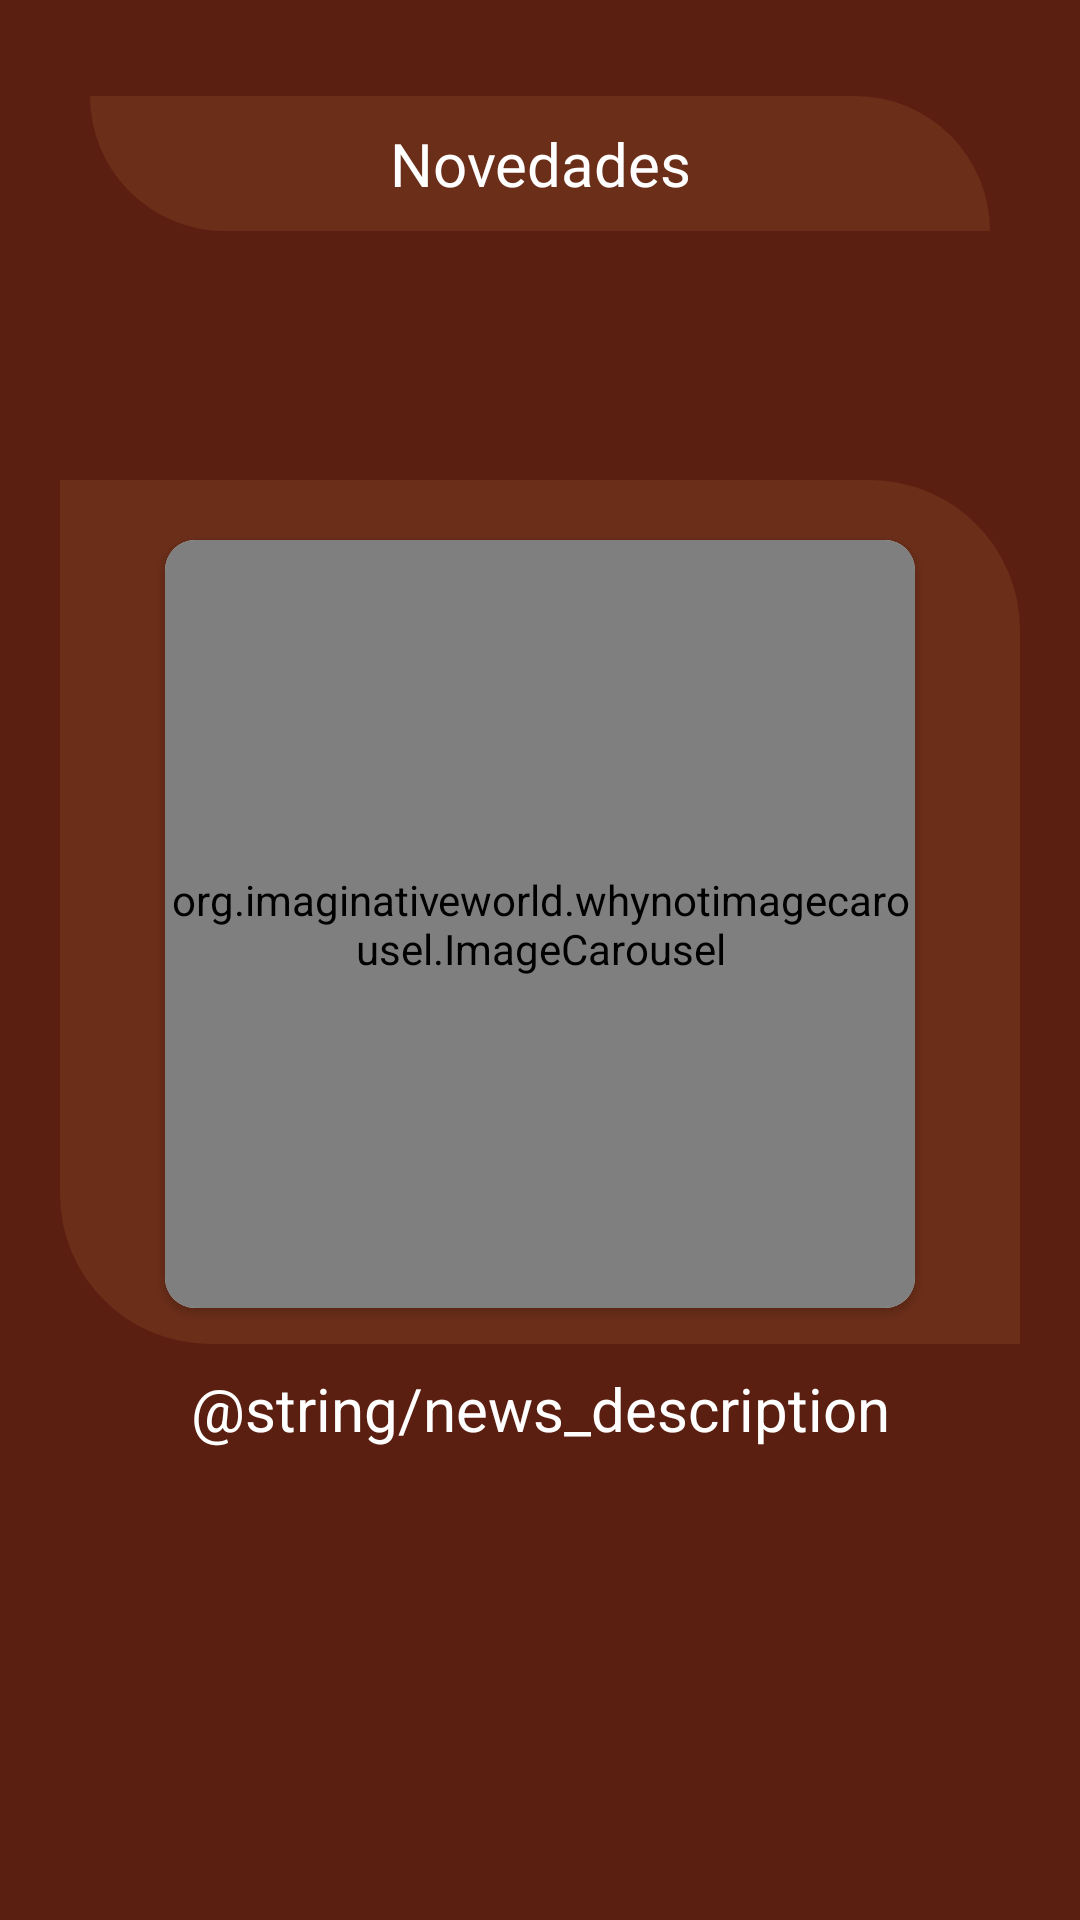

Android layout source for this screen:
<!-- AndroidManifest.xml: application theme Theme.AppPP -->
<!-- res/layout/fragment_news.xml -->
<?xml version="1.0" encoding="utf-8"?>
<androidx.constraintlayout.widget.ConstraintLayout xmlns:android="http://schemas.android.com/apk/res/android"
    xmlns:app="http://schemas.android.com/apk/res-auto"
    xmlns:tools="http://schemas.android.com/tools"
    android:layout_width="match_parent"
    android:layout_height="match_parent"
    android:background="@color/color_background"
    tools:context=".ui.sell.SellFragment">

    <androidx.constraintlayout.widget.Guideline
        android:id="@+id/guideline_0_05"
        android:layout_width="0dp"
        android:layout_height="0dp"
        android:orientation="horizontal"
        app:layout_constraintGuide_percent="0.05" />
    <androidx.constraintlayout.widget.Guideline
        android:id="@+id/guideline_0_25"
        android:layout_width="0dp"
        android:layout_height="0dp"
        android:orientation="horizontal"
        app:layout_constraintGuide_percent="0.25" />
    <androidx.constraintlayout.widget.Guideline
        android:id="@+id/guideline_0_7"
        android:layout_width="0dp"
        android:layout_height="0dp"
        android:orientation="horizontal"
        app:layout_constraintGuide_percent="0.7" />

    <TextView
        android:id="@+id/news_title"
        android:layout_width="300dp"
        android:layout_height="45dp"
        android:text="Novedades"
        android:gravity="center"
        android:textSize="20sp"
        android:textColor="@color/white"
        android:fontFamily="@font/roboto_bold"
        android:background="@drawable/radius_btn"
        app:layout_constraintEnd_toEndOf="parent"
        app:layout_constraintStart_toStartOf="parent"
        app:layout_constraintTop_toTopOf="@id/guideline_0_05" />

    <View
        android:id="@+id/news_content_description"
        android:layout_width="match_parent"
        android:layout_height="0dp"
        android:background="@drawable/radius_btn"
        android:layout_marginHorizontal="20dp"
        app:layout_constraintEnd_toEndOf="parent"
        app:layout_constraintStart_toStartOf="parent"
        app:layout_constraintTop_toTopOf="@id/guideline_0_25"
        app:layout_constraintBottom_toBottomOf="@id/guideline_0_7"/>
    <androidx.cardview.widget.CardView
        android:id="@+id/news_cv_image"
        android:layout_width="250dp"
        android:layout_height="256dp"
        app:layout_constraintStart_toStartOf="@id/news_content_description"
        app:layout_constraintEnd_toEndOf="@id/news_content_description"
        app:layout_constraintTop_toTopOf="@id/news_content_description"
        android:layout_marginTop="20dp"
        app:cardCornerRadius="10dp">
        <org.imaginativeworld.whynotimagecarousel.ImageCarousel
            android:id="@+id/carousel"
            android:layout_width="250dp"
            android:layout_height="256dp" />
    </androidx.cardview.widget.CardView>

    <TextView
        android:layout_width="0dp"
        android:layout_height="wrap_content"
        android:text="@string/news_description"
        android:textSize="20sp"
        android:textColor="@color/white"
        android:gravity="center"
        android:layout_marginHorizontal="40dp"
        app:layout_constraintTop_toBottomOf="@id/news_cv_image"
        app:layout_constraintStart_toStartOf="@id/news_content_description"
        app:layout_constraintEnd_toEndOf="@id/news_content_description"
        android:layout_marginTop="20dp" />
</androidx.constraintlayout.widget.ConstraintLayout>
<!-- resources referenced by this layout -->
<resources>
  <color name="color_background">#5B1F11</color>
  <color name="white">#FFFFFFFF</color>
  <!-- drawable radius_btn (drawable) -->
  <shape xmlns:android="http://schemas.android.com/apk/res/android">
      <solid android:color="#807D3E22"/>
      <corners android:bottomLeftRadius="50dp" android:topRightRadius="50dp"/>
  </shape>
  <style name="Theme.AppPP" parent="Theme.MaterialComponents.DayNight.NoActionBar">
          
          <item name="colorPrimary">@color/purple_500</item>
          <item name="colorPrimaryVariant">@color/purple_700</item>
          <item name="colorOnPrimary">@color/white</item>
          
          <item name="colorSecondary">@color/teal_200</item>
          <item name="colorSecondaryVariant">@color/teal_700</item>
          <item name="colorOnSecondary">@color/black</item>
          
          <item name="android:statusBarColor" tools:targetApi="l">?attr/colorPrimaryVariant</item>
          
          <item name="windowActionBar">false</item>
          <item name="android:windowNoTitle">true</item>
  
      </style>
  <color name="purple_500">#FF6200EE</color>
  <color name="purple_700">#FF3700B3</color>
  <color name="teal_200">#FF03DAC5</color>
  <color name="teal_700">#FF018786</color>
  <color name="black">#FF000000</color>
</resources>
